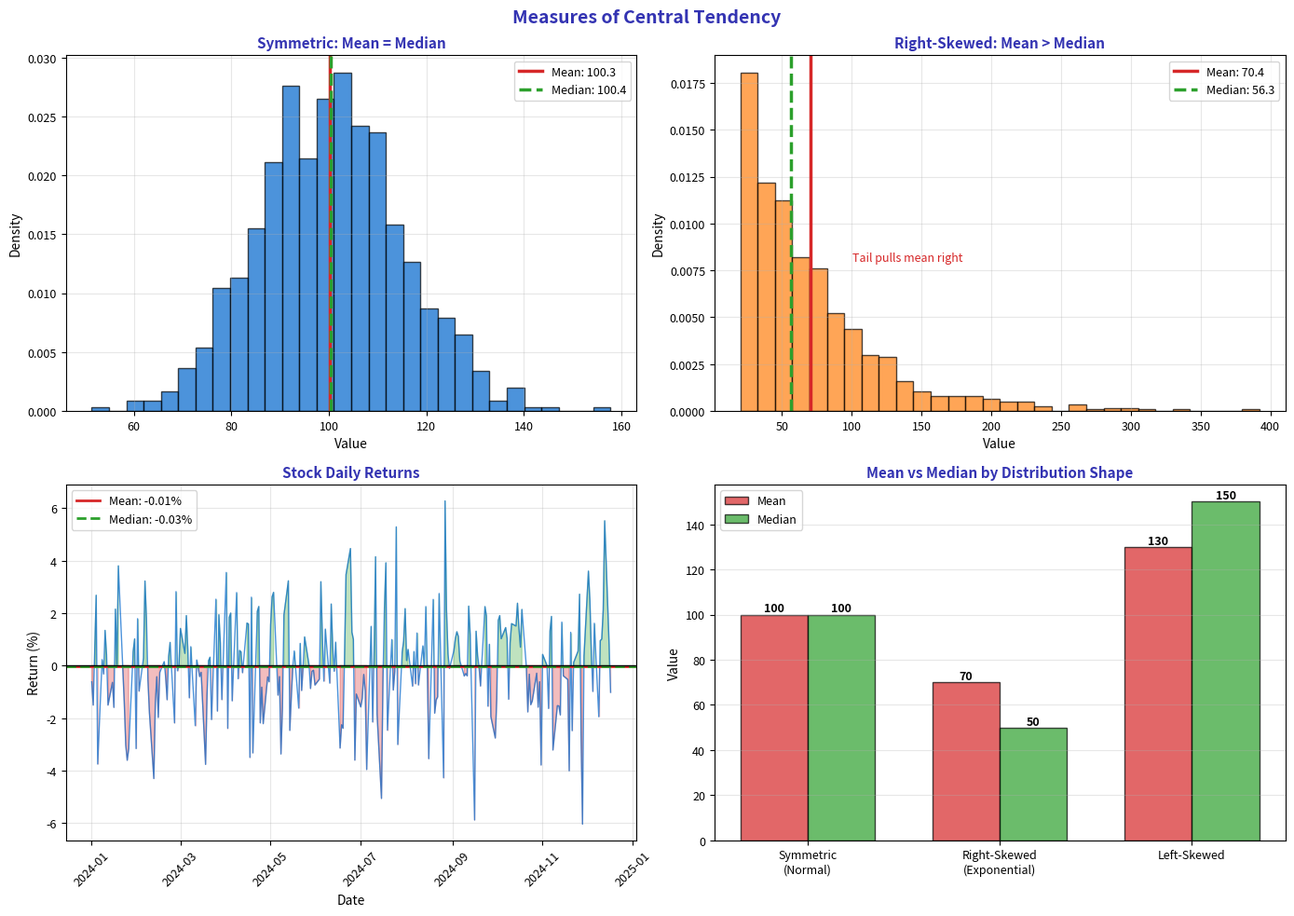

Source code (Python): (Note: this script raises an exception after producing the figure.)
"""Central Tendency - Mean, Median, Mode"""
import matplotlib.pyplot as plt
import numpy as np
import pandas as pd
from pathlib import Path

plt.rcParams.update({
    'font.size': 10,
    'axes.labelsize': 10,
    'axes.titlesize': 11,
    'xtick.labelsize': 9,
    'ytick.labelsize': 9,
    'legend.fontsize': 9,
    'figure.figsize': (10, 6),
    'figure.dpi': 150
})

MLPURPLE = '#3333B2'
MLLAVENDER = '#ADADE0'
MLBLUE = '#0066CC'
MLORANGE = '#FF7F0E'
MLGREEN = '#2CA02C'
MLRED = '#D62728'

np.random.seed(42)

fig, axes = plt.subplots(2, 2, figsize=(14, 10))
fig.suptitle('Measures of Central Tendency', fontsize=14, fontweight='bold', color=MLPURPLE)

# Plot 1: Symmetric distribution
ax1 = axes[0, 0]
data_sym = np.random.normal(100, 15, 1000)
ax1.hist(data_sym, bins=30, density=True, alpha=0.7, color=MLBLUE, edgecolor='black')
mean_val = np.mean(data_sym)
median_val = np.median(data_sym)
ax1.axvline(mean_val, color=MLRED, linewidth=2.5, label=f'Mean: {mean_val:.1f}')
ax1.axvline(median_val, color=MLGREEN, linewidth=2.5, linestyle='--', label=f'Median: {median_val:.1f}')
ax1.set_title('Symmetric: Mean = Median', fontsize=11, fontweight='bold', color=MLPURPLE)
ax1.set_xlabel('Value', fontsize=10)
ax1.set_ylabel('Density', fontsize=10)
ax1.legend(fontsize=9)
ax1.grid(alpha=0.3)

# Plot 2: Right-skewed (typical stock returns)
ax2 = axes[0, 1]
data_skew = np.random.exponential(50, 1000) + 20
ax2.hist(data_skew, bins=30, density=True, alpha=0.7, color=MLORANGE, edgecolor='black')
mean_val = np.mean(data_skew)
median_val = np.median(data_skew)
ax2.axvline(mean_val, color=MLRED, linewidth=2.5, label=f'Mean: {mean_val:.1f}')
ax2.axvline(median_val, color=MLGREEN, linewidth=2.5, linestyle='--', label=f'Median: {median_val:.1f}')
ax2.set_title('Right-Skewed: Mean > Median', fontsize=11, fontweight='bold', color=MLPURPLE)
ax2.set_xlabel('Value', fontsize=10)
ax2.set_ylabel('Density', fontsize=10)
ax2.legend(fontsize=9)
ax2.grid(alpha=0.3)
ax2.annotate('Tail pulls mean right', xy=(mean_val + 30, 0.008), fontsize=9, color=MLRED)

# Plot 3: Stock returns comparison
ax3 = axes[1, 0]
returns = np.random.randn(252) * 2  # Daily returns
dates = pd.date_range('2024-01-01', periods=252, freq='B')
ax3.plot(dates, returns, color=MLBLUE, alpha=0.7, linewidth=1)
ax3.axhline(np.mean(returns), color=MLRED, linewidth=2, label=f'Mean: {np.mean(returns):.2f}%')
ax3.axhline(np.median(returns), color=MLGREEN, linewidth=2, linestyle='--', label=f'Median: {np.median(returns):.2f}%')
ax3.axhline(0, color='black', linewidth=1)
ax3.fill_between(dates, returns, 0, where=returns > 0, alpha=0.3, color=MLGREEN)
ax3.fill_between(dates, returns, 0, where=returns < 0, alpha=0.3, color=MLRED)
ax3.set_title('Stock Daily Returns', fontsize=11, fontweight='bold', color=MLPURPLE)
ax3.set_xlabel('Date', fontsize=10)
ax3.set_ylabel('Return (%)', fontsize=10)
ax3.tick_params(axis='x', rotation=45)
ax3.legend(fontsize=9)
ax3.grid(alpha=0.3)

# Plot 4: Summary comparison
ax4 = axes[1, 1]
categories = ['Symmetric\n(Normal)', 'Right-Skewed\n(Exponential)', 'Left-Skewed']
means = [100, 70, 130]
medians = [100, 50, 150]
x = np.arange(len(categories))
width = 0.35
ax4.bar(x - width/2, means, width, color=MLRED, alpha=0.7, label='Mean', edgecolor='black')
ax4.bar(x + width/2, medians, width, color=MLGREEN, alpha=0.7, label='Median', edgecolor='black')
ax4.set_xticks(x)
ax4.set_xticklabels(categories, fontsize=9)
ax4.set_ylabel('Value', fontsize=10)
ax4.set_title('Mean vs Median by Distribution Shape', fontsize=11, fontweight='bold', color=MLPURPLE)
ax4.legend(fontsize=9)
ax4.grid(axis='y', alpha=0.3)

# Add annotations
for i, (m, md) in enumerate(zip(means, medians)):
    ax4.annotate(f'{m}', xy=(i - width/2, m), ha='center', va='bottom', fontsize=9, fontweight='bold')
    ax4.annotate(f'{md}', xy=(i + width/2, md), ha='center', va='bottom', fontsize=9, fontweight='bold')

plt.tight_layout()
plt.savefig(Path(__file__).parent / 'chart.pdf', dpi=300, bbox_inches='tight')
plt.close()
